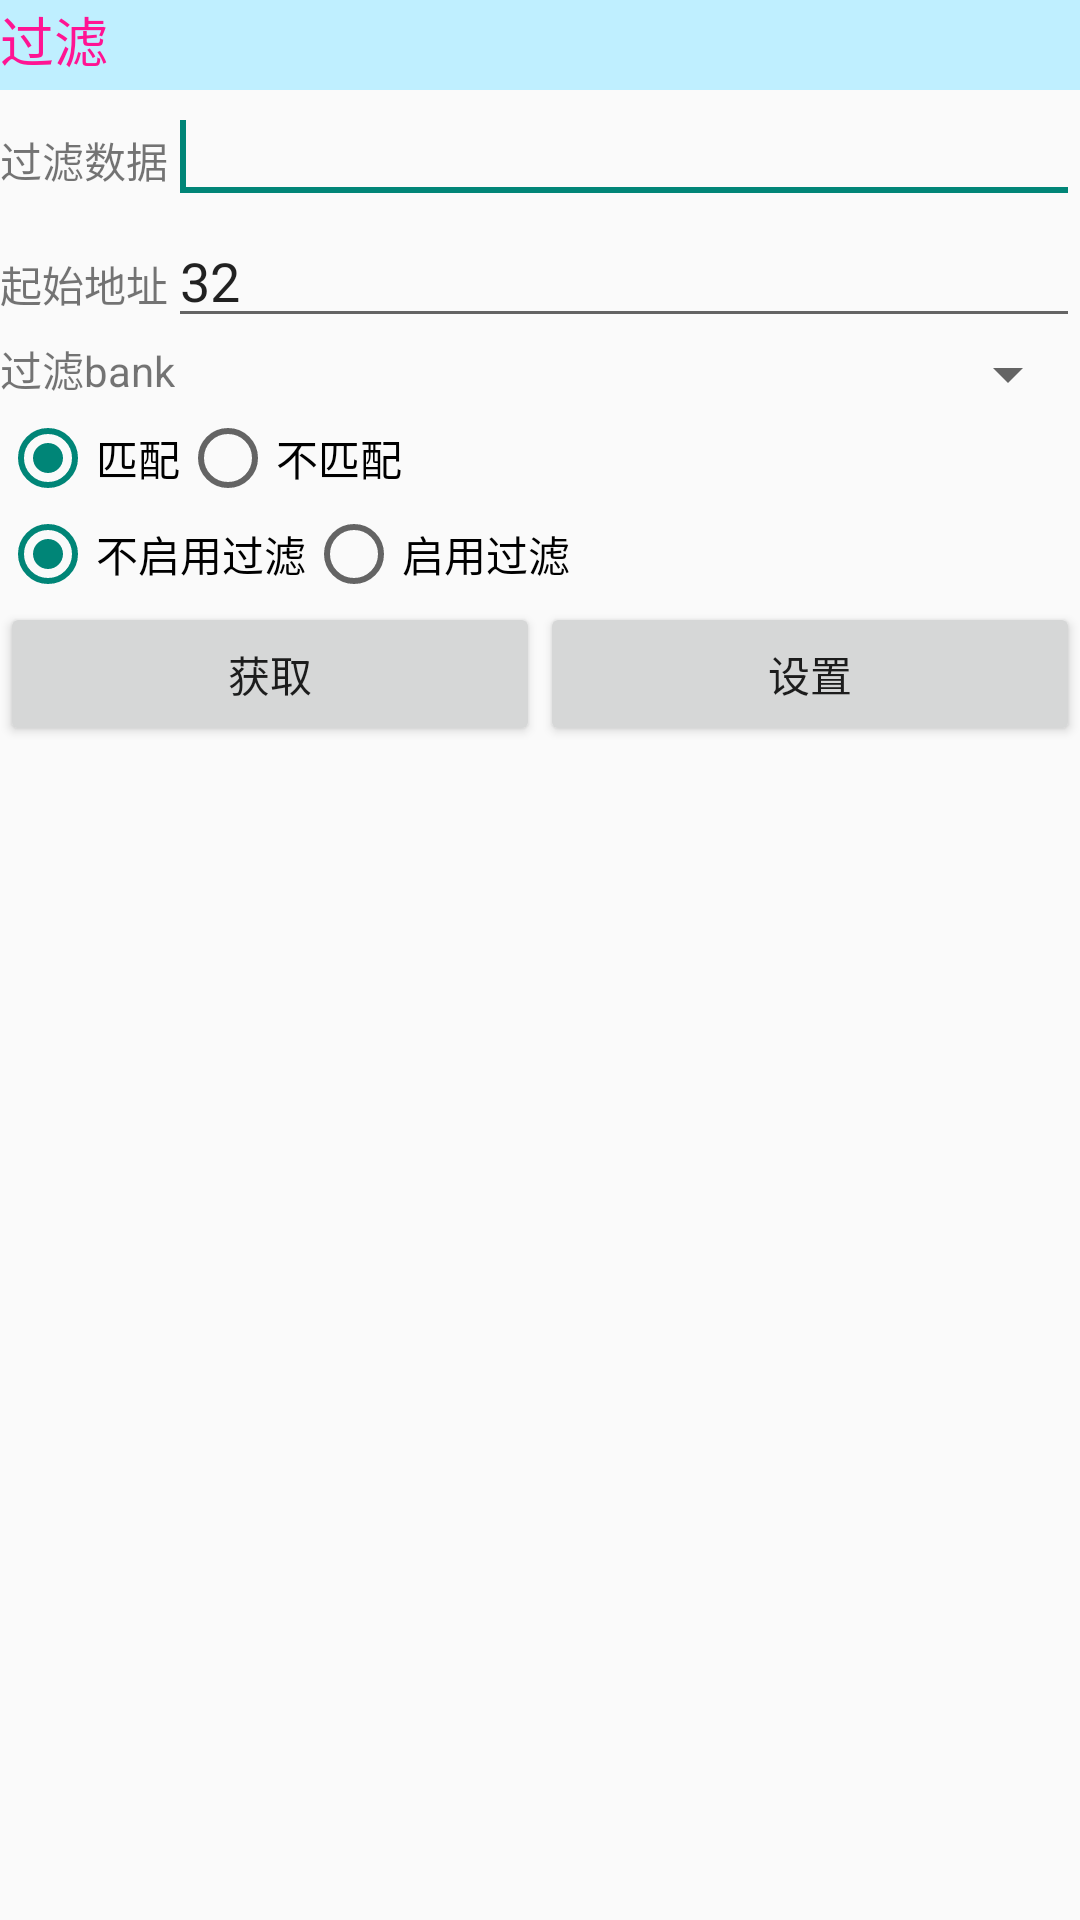

Reconstruct the res/layout file that produces this screen, plus the resources it refers to.
<!-- AndroidManifest.xml: application theme AppTheme -->
<!-- res/layout/tab_bluesetlayout_fil.xml -->
<?xml version="1.0" encoding="utf-8"?>

<LinearLayout xmlns:android="http://schemas.android.com/apk/res/android"
    android:layout_width="match_parent"
    android:layout_height="match_parent"
    android:orientation="vertical" >

    <FrameLayout
        android:layout_width="wrap_content"
        android:layout_height="30dp" >

        <View
            android:id="@+id/View04"
            android:layout_width="wrap_content"
            android:layout_height="30dp"
            android:background="#BFEFFF" />

        <LinearLayout
            android:layout_width="match_parent"
            android:layout_height="match_parent" >

         <TextView
        android:id="@+id/TextView_blfil"
        android:layout_width="wrap_content"
        android:layout_height="wrap_content"
        android:text="@string/str_filter"
        android:textColor="#ff1493"
        android:textSize="18sp" />
           
        </LinearLayout>
    </FrameLayout>
    
   

    <LinearLayout
        android:layout_width="match_parent"
        android:layout_height="wrap_content"
        android:orientation="vertical" >

        <LinearLayout
            android:layout_width="match_parent"
            android:layout_height="wrap_content" >

            <TextView
                android:id="@+id/textView_blfildata"
                android:layout_width="wrap_content"
                android:layout_height="wrap_content"
                android:text="@string/str_filterdata" />

            <EditText
                android:id="@+id/editText_bluefilterdata"
                android:layout_width="wrap_content"
                android:layout_height="wrap_content"
                android:layout_weight="1"
                android:ems="10" >

                <requestFocus />
            </EditText>
        </LinearLayout>

        <LinearLayout
            android:layout_width="match_parent"
            android:layout_height="wrap_content" >

            <TextView
                android:id="@+id/textView_stadr"
                android:layout_width="wrap_content"
                android:layout_height="wrap_content"
                android:text="@string/str_startadr4" />

            <EditText
                android:id="@+id/editText_blueinvfilsadr"
                android:layout_width="50dp"
                android:layout_height="wrap_content"
                android:layout_weight="1"
                android:ems="10"
                android:text="32" />
        </LinearLayout>

        <LinearLayout
            android:layout_width="match_parent"
            android:layout_height="wrap_content" >

            <TextView
                android:id="@+id/textView_blfilbank"
                android:layout_width="wrap_content"
                android:layout_height="wrap_content"
                android:text="@string/str_filterbank" />

            <Spinner
                android:id="@+id/spinner_blueinvfbank"
                android:layout_width="wrap_content"
                android:layout_height="wrap_content"
                android:layout_weight="1" />
        </LinearLayout>

        <RadioGroup
            android:id="@+id/radioGroup_blueinvmatch"
            android:layout_width="wrap_content"
            android:layout_height="wrap_content"
            android:orientation="horizontal" >

            <RadioButton
                android:id="@+id/radio_blmatch"
                android:layout_width="wrap_content"
                android:layout_height="wrap_content"
                android:checked="true"
                android:text="@string/str_match" />

            <RadioButton
                android:id="@+id/radio_blnomatch"
                android:layout_width="wrap_content"
                android:layout_height="wrap_content"
                android:text="@string/str_nomatch" />
        </RadioGroup>

        <LinearLayout
            android:layout_width="match_parent"
            android:layout_height="wrap_content" >

            <RadioGroup
                android:id="@+id/radioGroup_blue_fil"
                android:layout_width="wrap_content"
                android:layout_height="wrap_content"
                android:orientation="horizontal" >

                <RadioButton
                    android:id="@+id/radio_bldisenable"
                    android:layout_width="wrap_content"
                    android:layout_height="wrap_content"
                    android:checked="true"
                    android:text="@string/str_filterdisable" />

                <RadioButton
                    android:id="@+id/radio_blenable"
                    android:layout_width="wrap_content"
                    android:layout_height="wrap_content"
                    android:text="@string/str_filterenable" />
            </RadioGroup>
        </LinearLayout>
    </LinearLayout>

    <LinearLayout
        android:layout_width="match_parent"
        android:layout_height="wrap_content" >

        <Button
            android:id="@+id/button_blgetfil"
            android:layout_width="wrap_content"
            android:layout_height="wrap_content"
            android:layout_weight="1"
            android:text="@string/str_paramget" />

        <Button
            android:id="@+id/button_blsetfil"
            android:layout_width="wrap_content"
            android:layout_height="wrap_content"
            android:layout_weight="1"
            android:text="@string/str_paramset" />
    </LinearLayout>

</LinearLayout>
<!-- resources referenced by this layout -->
<resources>
  <string name="str_filter">过滤</string>
  <string name="str_filterbank">过滤bank</string>
  <string name="str_filterdata">过滤数据</string>
  <string name="str_filterdisable">不启用过滤</string>
  <string name="str_filterenable">启用过滤</string>
  <string name="str_match">匹配</string>
  <string name="str_nomatch">不匹配</string>
  <string name="str_paramget">获取</string>
  <string name="str_paramset">设置</string>
  <string name="str_startadr4">起始地址</string>
  <style name="AppTheme" parent="AppBaseTheme">
          
      </style>
  <style name="AppBaseTheme" parent="Theme.AppCompat.Light">
          
          <item name="android:windowActionBar">true</item>
          <item name="android:windowNoTitle">false</item>
      </style>
</resources>
